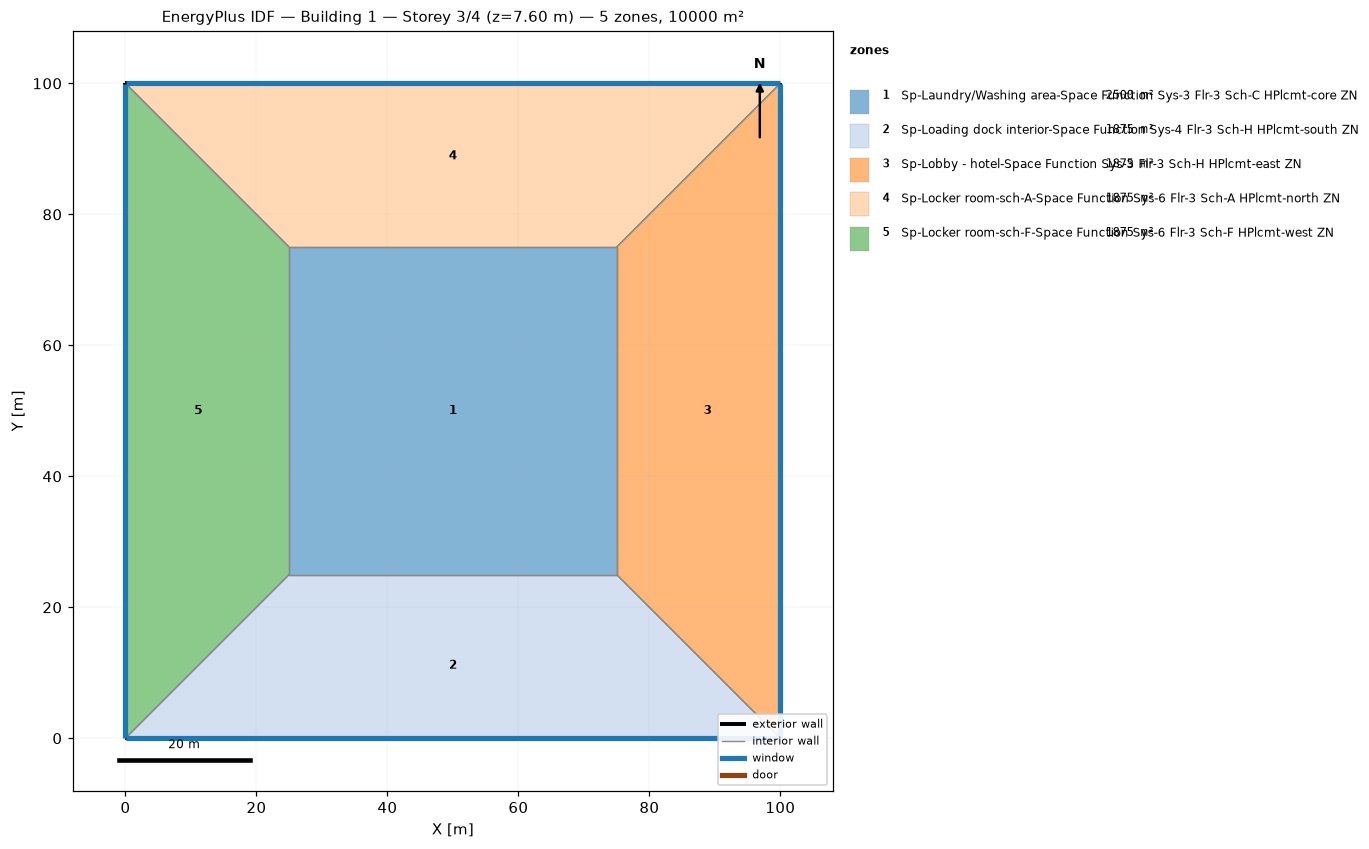
=== STOREY PLAN SPEC (per zone: floor XY polygon, exterior-wall plan segments, windows/doors) ===
zone 1: Sp-Laundry/Washing area-Space Function Sys-3 Flr-3 Sch-C HPlcmt-core ZN  (2500.0 m²)
  floor: (25.00, 25.00) (25.00, 75.00) (75.00, 75.00) (75.00, 25.00)
  interior walls: 4
zone 2: Sp-Loading dock interior-Space Function Sys-4 Flr-3 Sch-H HPlcmt-south ZN  (1875.0 m²)
  floor: (100.00, 0.00) (0.00, 0.00) (25.00, 25.00) (75.00, 25.00)
  exterior wall: (0.00, 0.00) – (100.00, 0.00)  [100.0 m]
    window: (0.03, 0.00) – (99.97, 0.00)  [95.0 m²]
  interior walls: 3
zone 3: Sp-Lobby - hotel-Space Function Sys-3 Flr-3 Sch-H HPlcmt-east ZN  (1875.0 m²)
  floor: (100.00, 100.00) (100.00, 0.00) (75.00, 25.00) (75.00, 75.00)
  exterior wall: (100.00, 0.00) – (100.00, 100.00)  [100.0 m]
    window: (100.00, 0.03) – (100.00, 99.97)  [95.0 m²]
  interior walls: 3
zone 4: Sp-Locker room-sch-A-Space Function Sys-6 Flr-3 Sch-A HPlcmt-north ZN  (1875.0 m²)
  floor: (0.00, 100.00) (100.00, 100.00) (75.00, 75.00) (25.00, 75.00)
  exterior wall: (100.00, 100.00) – (0.00, 100.00)  [100.0 m]
    window: (99.97, 100.00) – (0.03, 100.00)  [95.0 m²]
  interior walls: 3
zone 5: Sp-Locker room-sch-F-Space Function Sys-6 Flr-3 Sch-F HPlcmt-west ZN  (1875.0 m²)
  floor: (0.00, 0.00) (0.00, 100.00) (25.00, 75.00) (25.00, 25.00)
  exterior wall: (0.00, 100.00) – (0.00, 0.00)  [100.0 m]
    window: (0.00, 99.97) – (0.00, 0.03)  [95.0 m²]
  interior walls: 3

=== DERIVED (storey summary) ===
Building: Building 1
Storey: 3 of 4  (floor level z = 7.60 m)
Storey gross floor area: 10000.0 m²
Zones on this storey: 5
  - Sp-Laundry/Washing area-Space Function Sys-3 Flr-3 Sch-C HPlcmt-core ZN: floor 2500.0 m²
  - Sp-Loading dock interior-Space Function Sys-4 Flr-3 Sch-H HPlcmt-south ZN: floor 1875.0 m²; exterior wall 100.0 m (380.0 m²); 1 window(s) 95.0 m²; WWR 25.0%
  - Sp-Lobby - hotel-Space Function Sys-3 Flr-3 Sch-H HPlcmt-east ZN: floor 1875.0 m²; exterior wall 100.0 m (380.0 m²); 1 window(s) 95.0 m²; WWR 25.0%
  - Sp-Locker room-sch-A-Space Function Sys-6 Flr-3 Sch-A HPlcmt-north ZN: floor 1875.0 m²; exterior wall 100.0 m (380.0 m²); 1 window(s) 95.0 m²; WWR 25.0%
  - Sp-Locker room-sch-F-Space Function Sys-6 Flr-3 Sch-F HPlcmt-west ZN: floor 1875.0 m²; exterior wall 100.0 m (380.0 m²); 1 window(s) 95.0 m²; WWR 25.0%
Zone adjacency (shared interzone walls):
  - Sp-Laundry/Washing area-Space Function Sys-3 Flr-3 Sch-C HPlcmt-core ZN ↔ Sp-Loading dock interior-Space Function Sys-4 Flr-3 Sch-H HPlcmt-south ZN
  - Sp-Laundry/Washing area-Space Function Sys-3 Flr-3 Sch-C HPlcmt-core ZN ↔ Sp-Lobby - hotel-Space Function Sys-3 Flr-3 Sch-H HPlcmt-east ZN
  - Sp-Laundry/Washing area-Space Function Sys-3 Flr-3 Sch-C HPlcmt-core ZN ↔ Sp-Locker room-sch-A-Space Function Sys-6 Flr-3 Sch-A HPlcmt-north ZN
  - Sp-Laundry/Washing area-Space Function Sys-3 Flr-3 Sch-C HPlcmt-core ZN ↔ Sp-Locker room-sch-F-Space Function Sys-6 Flr-3 Sch-F HPlcmt-west ZN
  - Sp-Loading dock interior-Space Function Sys-4 Flr-3 Sch-H HPlcmt-south ZN ↔ Sp-Lobby - hotel-Space Function Sys-3 Flr-3 Sch-H HPlcmt-east ZN
  - Sp-Loading dock interior-Space Function Sys-4 Flr-3 Sch-H HPlcmt-south ZN ↔ Sp-Locker room-sch-F-Space Function Sys-6 Flr-3 Sch-F HPlcmt-west ZN
  - Sp-Lobby - hotel-Space Function Sys-3 Flr-3 Sch-H HPlcmt-east ZN ↔ Sp-Locker room-sch-A-Space Function Sys-6 Flr-3 Sch-A HPlcmt-north ZN
  - Sp-Locker room-sch-A-Space Function Sys-6 Flr-3 Sch-A HPlcmt-north ZN ↔ Sp-Locker room-sch-F-Space Function Sys-6 Flr-3 Sch-F HPlcmt-west ZN